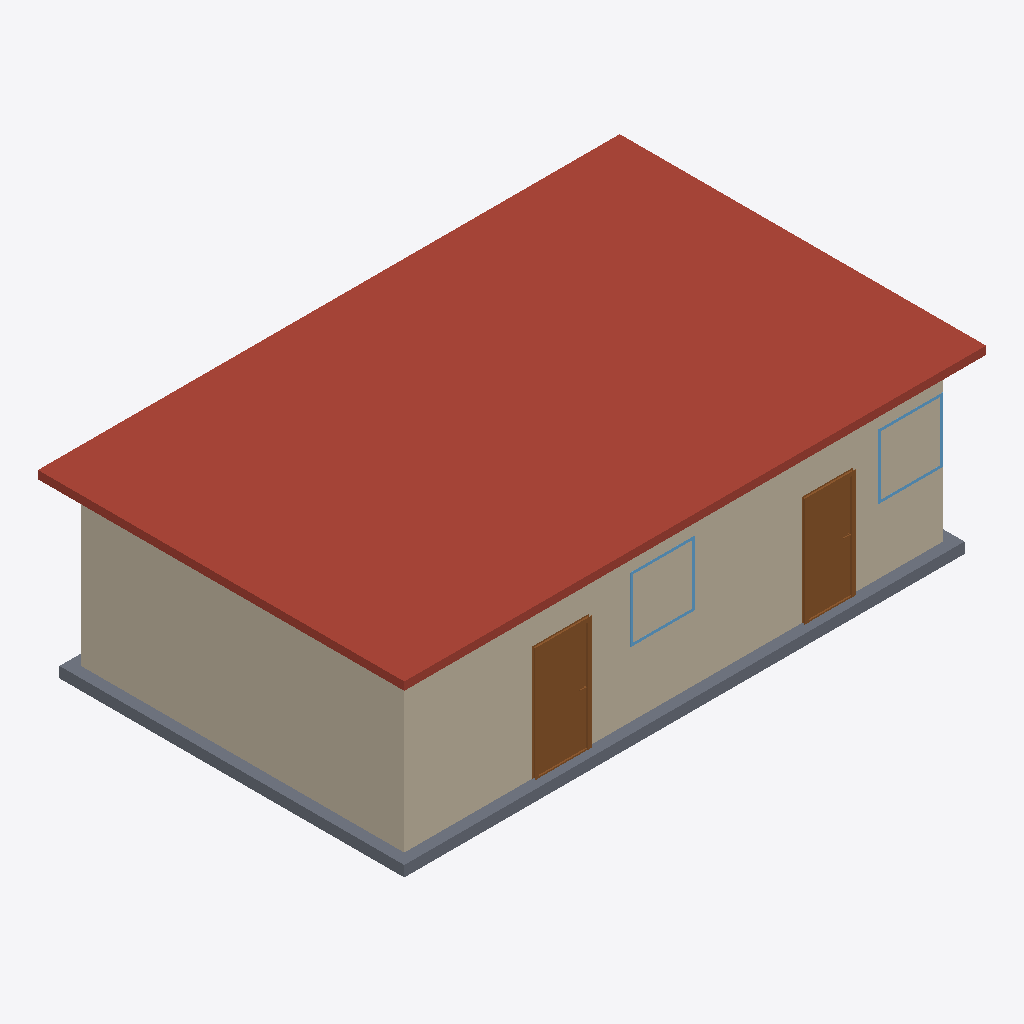
Isometric view of an IFC building model (IFC-SPF (STEP), schema IFC4, length unit metre), seen from the south-west, elements coloured by IFC class: 4 walls (beige), 2 doors (brown), 2 windows (light blue), 1 roof (red-brown), 1 slab (grey).
Extent 10.8 m × 6.8 m × 3.4 m (x, y, z). Elements (10): 4 IfcWall, 2 IfcDoor, 2 IfcWindow, 1 IfcRoof, 1 IfcSlab.

HEADER;
FILE_DESCRIPTION(('ViewDefinition[DesignTransferView]'),'2;1');
FILE_NAME('/dev/null','2026-08-23T16:19:51+00:00',(''),(''),'IfcOpenShell 0.8.5','IfcOpenShell 0.8.5','Nobody');
FILE_SCHEMA(('IFC4'));
ENDSEC;
DATA;
#1=IFCPROJECT('1AiqN0UrjF6eir4URUxO22',$,'Case Study Building',$,$,$,$,(#10),#5);
#12=IFCSITE('2qSyiSM7z4OhgqYHaMrXio',$,'Site',$,$,$,$,$,$,$,$,$,$,$);
#13=IFCBUILDING('30kt0JzVL67RteGPlUUznN',$,'Case Study Building',$,$,$,$,$,$,$,$,$);
#14=IFCBUILDINGSTOREY('2ejr4XOLn9wPXi1$6hashr',$,'Ground Floor',$,$,$,$,$,$,$);
#125=IFCROOF('0Uz53WerX8TRJEHNU3HeM3',$,'Roof',$,$,#142,#137,$,$);
#18=IFCWALL('0myFf_DFTBLf1YPB3FfkA_',$,'SouthWall',$,$,#40,#34,$,$);
#85=IFCWALL('21pzIzZj94pPDUEh0YQlEx',$,'WestWall',$,$,#106,#101,$,$);
#107=IFCSLAB('3b35nzqij3Igo$c7u7yLsD',$,'GroundFloor',$,$,#124,#119,$,.FLOOR.);
#143=IFCDOOR('2aBh3flin7qQAbQAqz8Rft',$,'EX-DOOR-001',$,$,#227,#222,$,$,$,$,$,$);
#228=IFCDOOR('1lCYbz4g51FQcyJyDhwz2q',$,'EX-DOOR-002',$,$,#312,#307,$,$,$,$,$,$);
#313=IFCWINDOW('1gxq_WAqf75A2AAkbAjLkc',$,'EX-WIN-001',$,$,#367,#362,$,$,$,$,$,$);
#368=IFCWINDOW('2j_4Xylqz0B8hMDGbG2cLd',$,'EX-WIN-002',$,$,#422,#417,$,$,$,$,$,$);
#63=IFCWALL('1djzi$L7L88B7Vo8EhkeWo',$,'NorthWall',$,$,#84,#79,$,$);
#41=IFCWALL('15wj5AEn5C1RH2pWGoRkg5',$,'EastWall',$,$,#62,#57,$,$);
ENDSEC;
